Image classification data set "Real-Time-Road-Condition-Detection-Using-Dashcam-Video" (CabuleaVictorAndrei/Real-Time-Road-Condition-Detection-Using-Dashcam-Video on GitHub). Class labels (3): clear, snowy, wet.

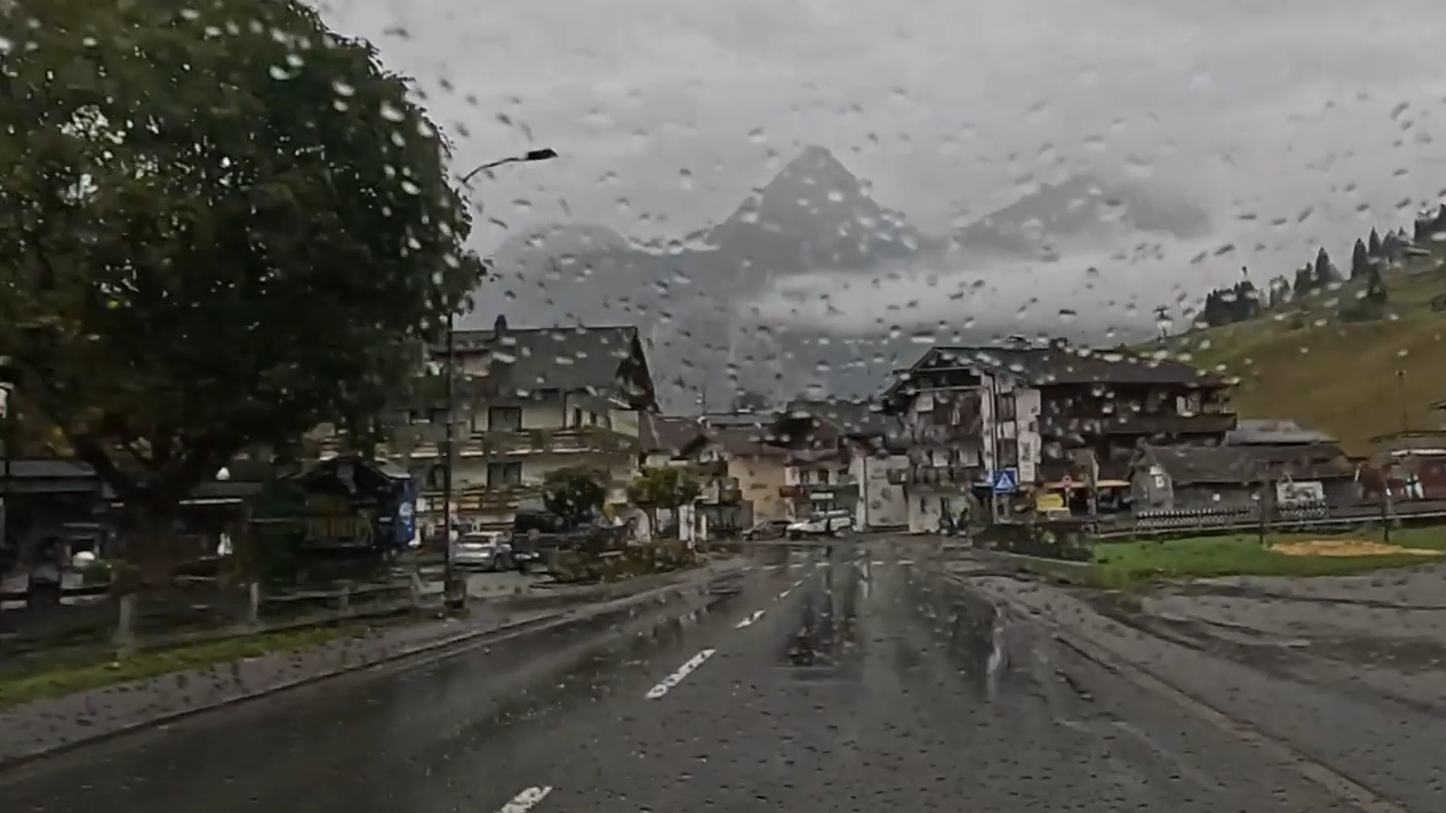
Label: wet

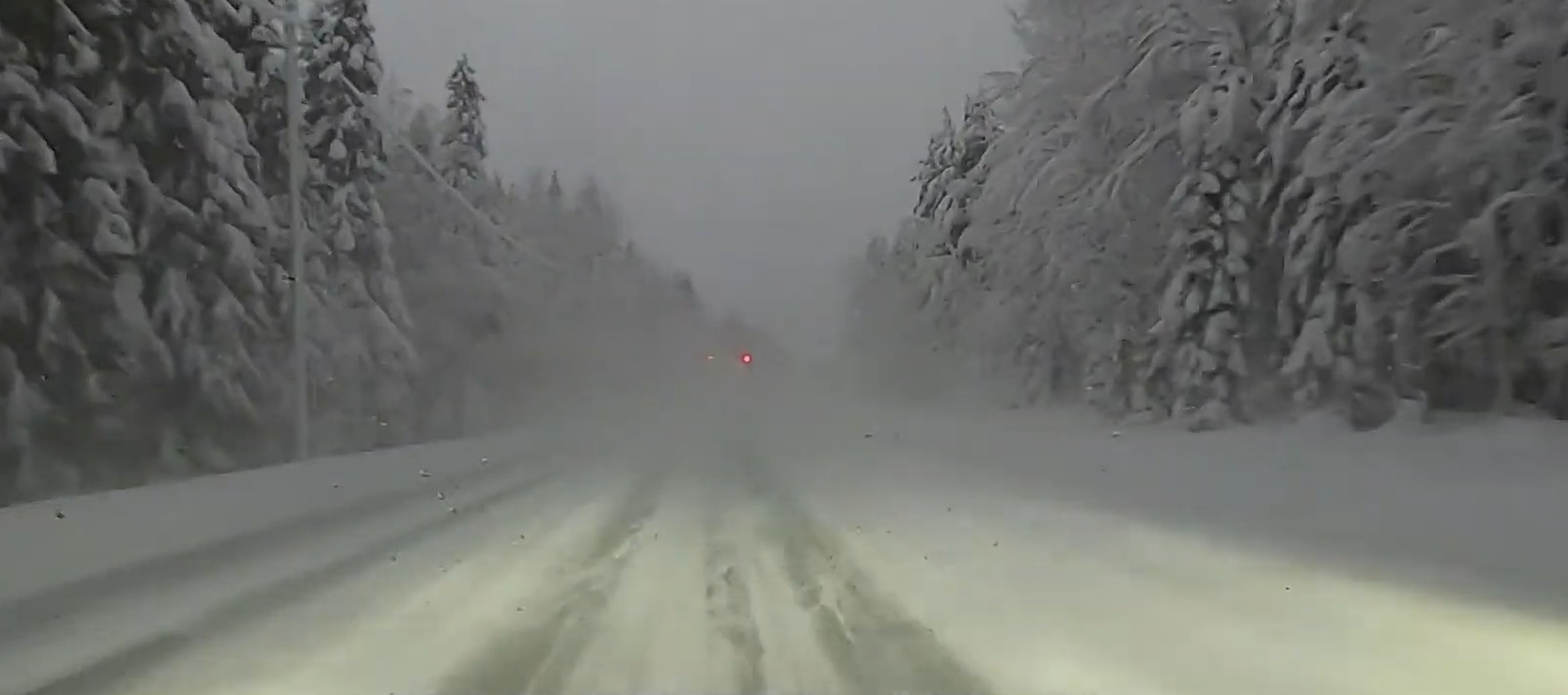
Label: snowy

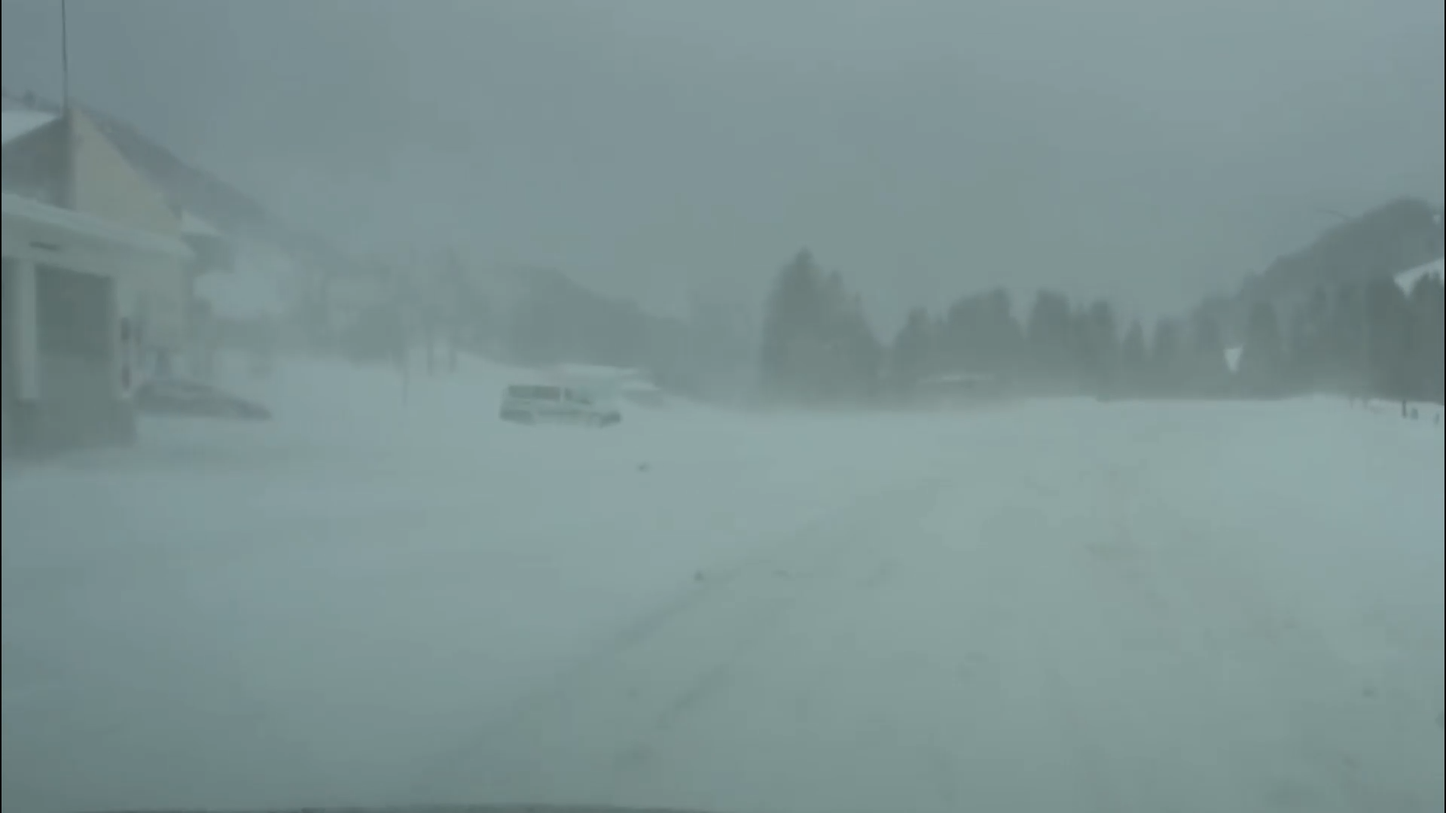
Label: snowy

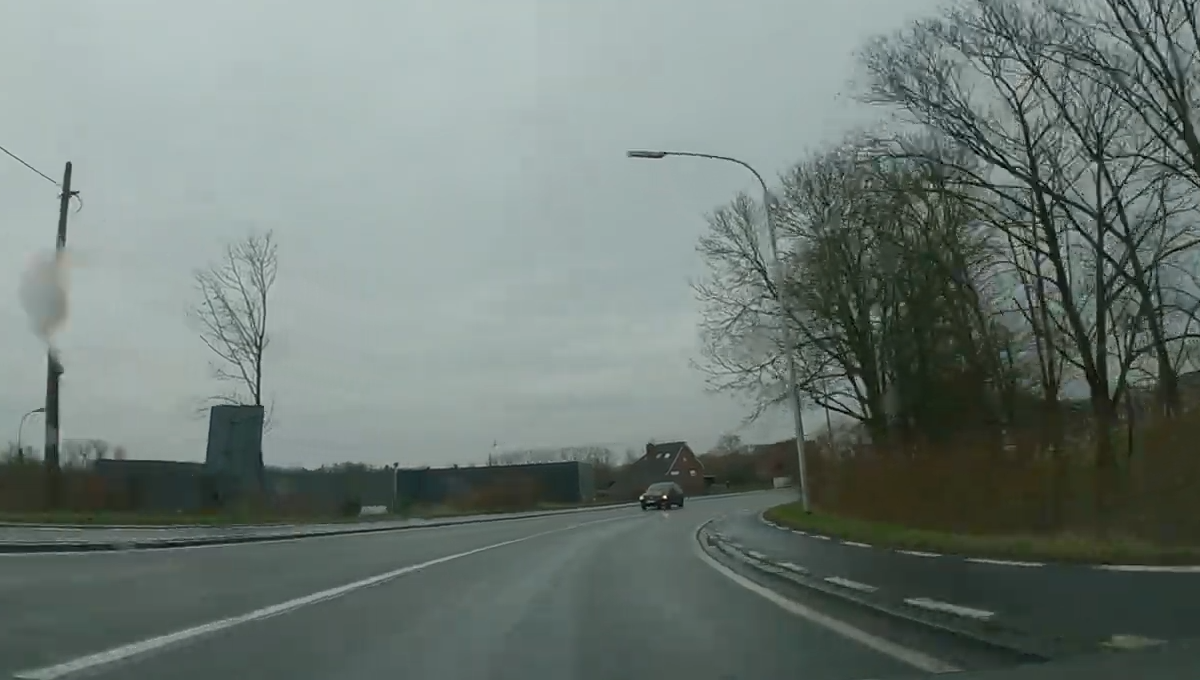
Label: wet

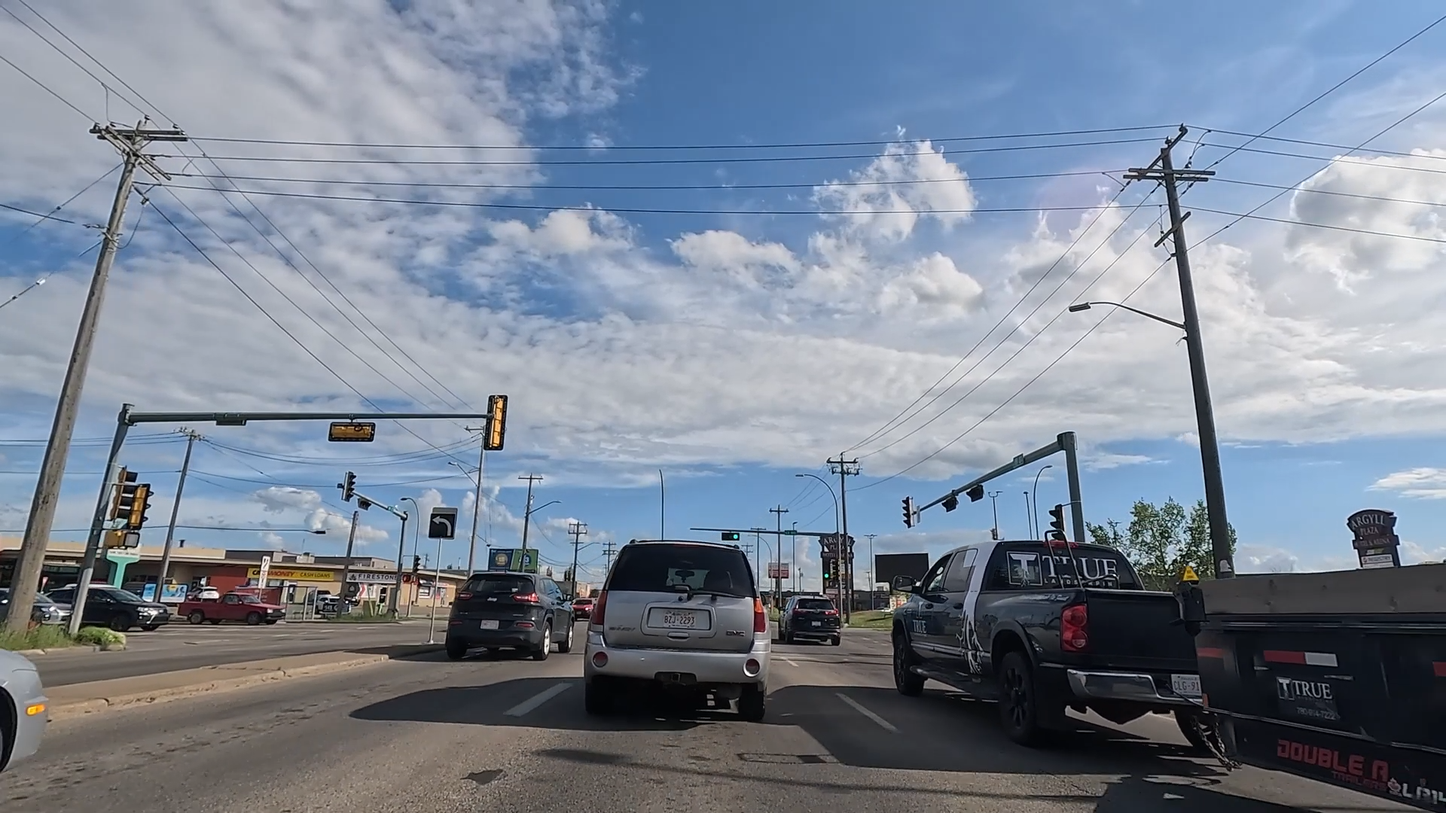
Label: clear

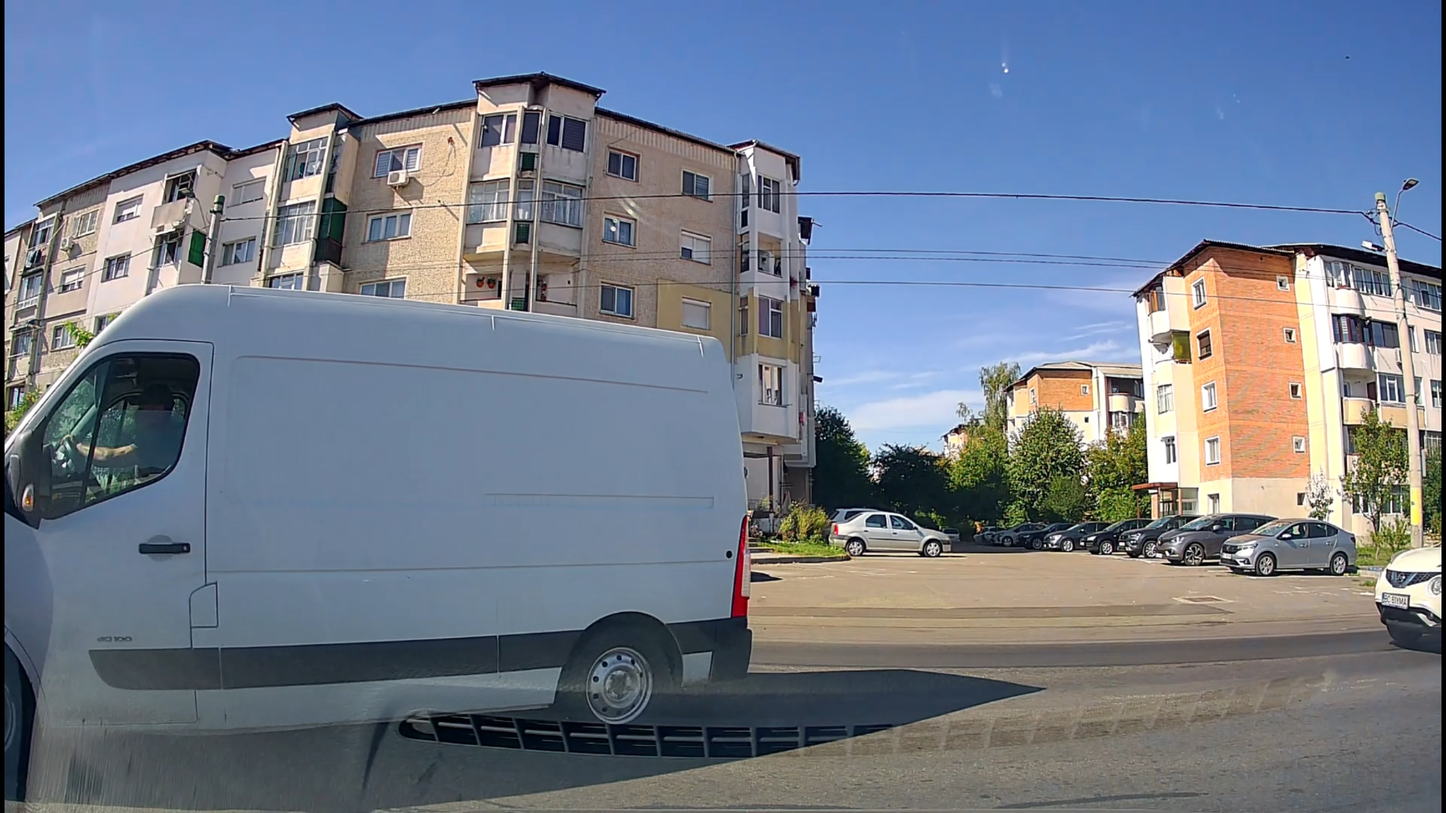
Label: clear
